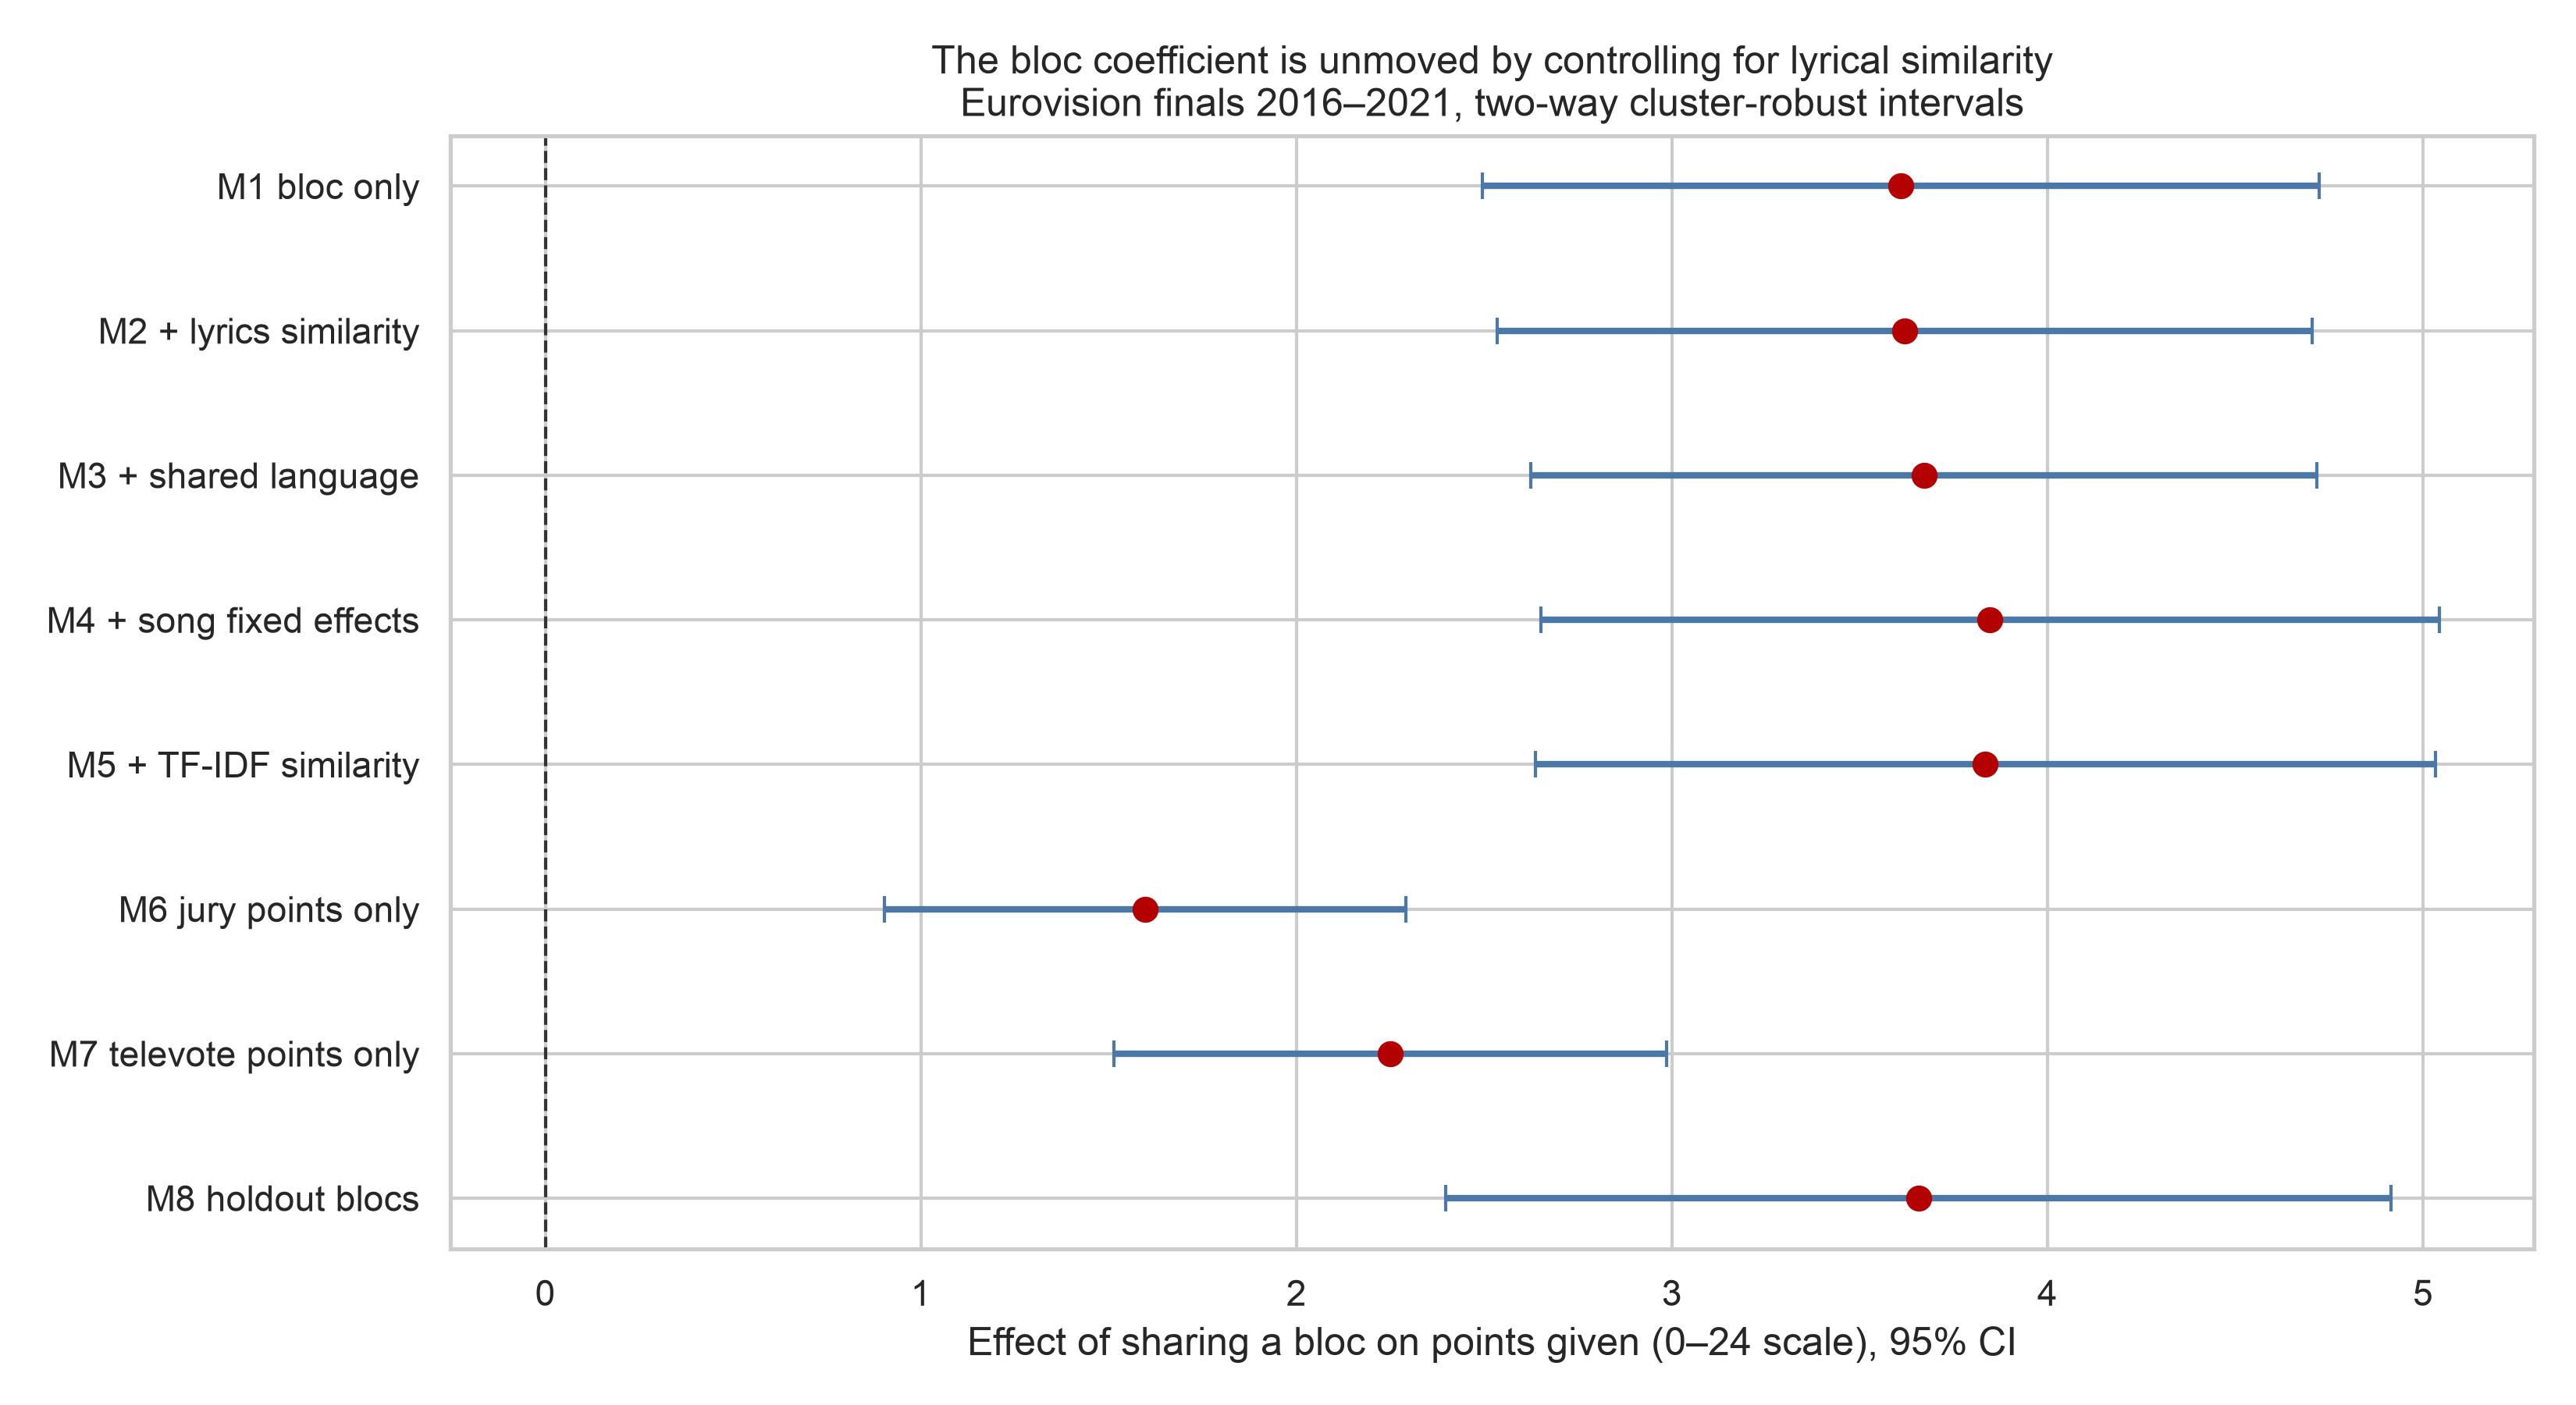

The data file committed next to this chart (first rows):
model, term, coefficient, std_error, t, p_value, ci_low, ci_high, n, r2
M1 bloc only, same_bloc, 3.61, 0.5684, 6.35, 0.0, 2.496, 4.724, 3125, 0.0409
M2 + lyrics similarity, same_bloc, 3.619, 0.5537, 6.536, 0.0, 2.534, 4.704, 3125, 0.0409
M2 + lyrics similarity, theme_similarity_z, -0.0264, 0.207, -0.128, 0.8985, -0.432, 0.3792, 3125, 0.0409
M3 + shared language, same_bloc, 3.671, 0.5339, 6.877, 0.0, 2.625, 4.718, 3125, 0.0465
M3 + shared language, theme_similarity_z, 0.4769, 0.2157, 2.211, 0.02703, 0.0542, 0.8997, 3125, 0.0465
M3 + shared language, shared_language, -1.4, 0.8846, -1.582, 0.1136, -3.134, 0.3341, 3125, 0.0465
M3 + shared language, shared_non_english, 3.382, 0.6557, 5.158, 0.0, 2.097, 4.667, 3125, 0.0465
M4 + song fixed effects, same_bloc, 3.847, 0.6103, 6.303, 0.0, 2.651, 5.043, 3125, 0.463
M4 + song fixed effects, theme_similarity_z, 0.3719, 0.2016, 1.845, 0.065, -0.0231, 0.767, 3125, 0.463
M4 + song fixed effects, shared_language, -0.6119, 0.2437, -2.511, 0.01204, -1.089, -0.1343, 3125, 0.463
M4 + song fixed effects, shared_non_english, 0.4056, 1.293, 0.314, 0.7537, -2.128, 2.939, 3125, 0.463
M5 + TF-IDF similarity, same_bloc, 3.835, 0.6116, 6.27, 0.0, 2.636, 5.033, 3125, 0.4633
M5 + TF-IDF similarity, theme_similarity_z, 0.2628, 0.2022, 1.3, 0.1938, -0.1336, 0.6592, 3125, 0.4633
M5 + TF-IDF similarity, tfidf_similarity_z, 0.182, 0.1323, 1.376, 0.1689, -0.0773, 0.4414, 3125, 0.4633
M5 + TF-IDF similarity, shared_language, -0.7545, 0.28, -2.695, 0.00705, -1.303, -0.2057, 3125, 0.4633
M5 + TF-IDF similarity, shared_non_english, -0.005, 1.296, -0.004, 0.9969, -2.545, 2.535, 3125, 0.4633
M6 jury points only, same_bloc, 1.597, 0.3538, 4.515, 1e-05, 0.9039, 2.291, 3125, 0.316
M6 jury points only, theme_similarity_z, 0.1102, 0.1407, 0.783, 0.4335, -0.1656, 0.3861, 3125, 0.316
M6 jury points only, shared_language, -0.4935, 0.2417, -2.042, 0.04117, -0.9672, -0.0198, 3125, 0.316
M6 jury points only, shared_non_english, 0.4058, 0.3437, 1.181, 0.2378, -0.2679, 1.079, 3125, 0.316
M7 televote points only, same_bloc, 2.249, 0.3754, 5.992, 0.0, 1.514, 2.985, 3125, 0.4991
M7 televote points only, theme_similarity_z, 0.2617, 0.0813, 3.219, 0.00129, 0.1024, 0.421, 3125, 0.4991
M7 televote points only, shared_language, -0.1184, 0.112, -1.057, 0.2904, -0.3378, 0.1011, 3125, 0.4991
M7 televote points only, shared_non_english, -0.0002, 1.251, -0.0, 0.9999, -2.453, 2.452, 3125, 0.4991
M8 holdout blocs, same_bloc_holdout, 3.656, 0.6424, 5.692, 0.0, 2.397, 4.916, 2163, 0.4225
M8 holdout blocs, theme_similarity_z, 0.381, 0.2069, 1.841, 0.06564, -0.0246, 0.7866, 2163, 0.4225
M8 holdout blocs, shared_language, -0.1417, 0.1053, -1.346, 0.1784, -0.348, 0.0647, 2163, 0.4225
M8 holdout blocs, shared_non_english, -0.0738, 1.242, -0.059, 0.9526, -2.508, 2.36, 2163, 0.4225
M9 bloc x lyrics similarity, same_bloc, 3.576, 0.5815, 6.15, 0.0, 2.436, 4.716, 3125, 0.4652
M9 bloc x lyrics similarity, theme_similarity_z, 0.2878, 0.1956, 1.472, 0.1411, -0.0955, 0.6711, 3125, 0.4652
M9 bloc x lyrics similarity, shared_language, -0.6235, 0.2284, -2.73, 0.00633, -1.071, -0.1759, 3125, 0.4652
M9 bloc x lyrics similarity, shared_non_english, 0.272, 1.331, 0.204, 0.8381, -2.337, 2.881, 3125, 0.4652
M9 bloc x lyrics similarity, same_bloc:theme_similarity_z, 0.9801, 0.448, 2.188, 0.0287, 0.102, 1.858, 3125, 0.4652
M10 bloc x TF-IDF similarity, same_bloc, 3.678, 0.5791, 6.35, 0.0, 2.542, 4.813, 3125, 0.4639
M10 bloc x TF-IDF similarity, tfidf_similarity_z, 0.1869, 0.1456, 1.284, 0.1993, -0.0985, 0.4722, 3125, 0.4639
M10 bloc x TF-IDF similarity, shared_language, -0.3846, 0.281, -1.368, 0.1712, -0.9354, 0.1663, 3125, 0.4639
M10 bloc x TF-IDF similarity, shared_non_english, -1.053, 1.383, -0.761, 0.4465, -3.764, 1.658, 3125, 0.4639
M10 bloc x TF-IDF similarity, same_bloc:tfidf_similarity_z, 0.5801, 0.2817, 2.059, 0.03948, 0.0279, 1.132, 3125, 0.4639
